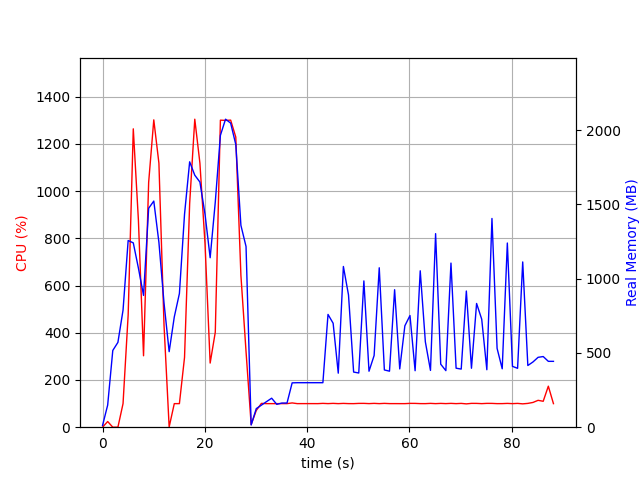

The file beside this chart, header and first rows:
elapsed_time, nproc, cpu, mem_real, mem_virtual
4.172325134277344e-05, 2, 0.0, 11.79, 37.4
1.001, 7, 24.0, 148.7, 511.5
2.003, 3, 0.0, 516.5, 1363
3.004, 3, 0.0, 570.9, 1465
4.006, 3, 99.9, 787.8, 1765
5.007, 3, 475.3, 1256, 2310
6.009, 3, 1264, 1240, 2200
7.011, 3, 876.7, 1071, 2329
8.012, 3, 302.5, 886.8, 2387
9.014, 3, 1037, 1473, 2568
10.02, 3, 1302, 1522, 2568
11.02, 3, 1118, 1244, 2612
12.02, 3, 431.3, 834.9, 2648
13.02, 3, 1.0, 508.4, 1538
14.02, 3, 99.8, 741.7, 1840
15.02, 3, 99.8, 899.8, 2056
16.03, 3, 295.5, 1433, 2635
17.03, 3, 946.9, 1786, 3120
18.03, 3, 1304, 1696, 2891
19.03, 3, 1118, 1650, 2968
20.03, 3, 775.8, 1433, 3122
21.04, 3, 271.6, 1141, 3192
22.04, 3, 402.2, 1515, 3282
23.04, 3, 1300, 1964, 3480
24.04, 3, 1299, 2073, 3540
25.04, 3, 1300, 2047, 3580
26.05, 3, 1228, 1902, 3600
27.05, 3, 642.8, 1358, 3723
28.05, 3, 320.5, 1216, 3723
29.05, 2, 11.0, 14.9, 4417
30.05, 2, 70.9, 125.1, 8393666
31.05, 2, 100.8, 148.4, 8393691
32.05, 2, 99.8, 172.1, 8393717
33.06, 2, 99.8, 195.1, 8393733
34.06, 2, 99.8, 153.8, 8393753
35.06, 2, 99.9, 162.6, 8394265
36.06, 2, 99.8, 162.6, 8394265
37.06, 2, 102.8, 298.5, 8445593
38.06, 2, 99.8, 299.5, 8445593
39.07, 2, 99.9, 299.5, 8445593
40.07, 2, 99.9, 299.5, 8445593
41.07, 2, 99.9, 299.5, 8445593
42.07, 2, 99.8, 299.5, 8445593
43.07, 2, 100.9, 299.5, 8445593
44.07, 2, 99.9, 759, 8448469
45.07, 2, 100.9, 699.5, 8448497
46.08, 2, 99.8, 363.7, 8448513
47.08, 2, 100.8, 1082, 8448513
48.08, 2, 99.9, 890.1, 8448513
49.08, 2, 99.8, 371.2, 8448513
50.08, 2, 100.8, 364.7, 8448513
51.08, 2, 100.9, 984.5, 8448514
52.09, 2, 99.9, 376.7, 8448514
53.09, 2, 100.9, 482.6, 8448514
54.09, 2, 99.8, 1073, 8448562
55.09, 2, 100.9, 385.4, 8448562
56.09, 2, 99.9, 377, 8448562
57.09, 2, 99.9, 925.3, 8448562
58.09, 2, 99.8, 392.2, 8448563
59.1, 2, 99.8, 682.4, 8448563
... 29 more rows
